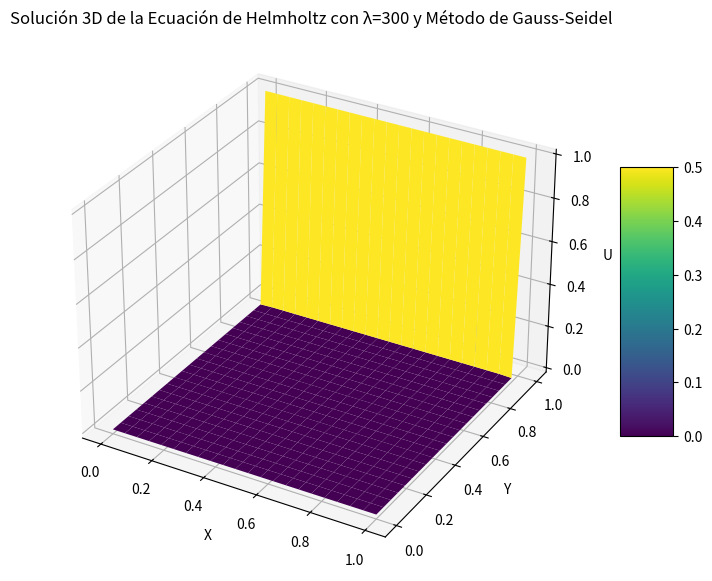

Recreate this plot in Python.
import numpy as np
import matplotlib.pyplot as plt
from mpl_toolkits.mplot3d import Axes3D

# ecuacion de helmholtz

# Parámetros de la simulación
N = 20  # Tamaño de la malla (N+2 x N+2 para incluir las fronteras)
lambda_sq = 300**2  # Valor de lambda al cuadrado
tol = 1e-4  # Tolerancia para la convergencia
max_iter = 5000  # Número máximo de iteraciones
dx = 1.0 / (N + 1)  # Distancia entre puntos en la malla

# Inicialización de la malla con ceros (incluyendo las condiciones de contorno)
u = np.zeros((N+2, N+2))

# Aplicar las condiciones de contorno
u[-1, :] = 1  # u(1, y) = 1

# Implementación del método de Gauss-Seidel
def gauss_seidel_helmholtz(u, lambda_sq, tol, max_iter, dx):
    for it in range(max_iter):
        u_old = u.copy()
        
        for i in range(1, N+1):
            for j in range(1, N+1):
                # Actualización de Gauss-Seidel para la ecuación de Helmholtz
                u[i, j] = ((u_old[i+1, j] + u[i-1, j] + u_old[i, j+1] + u[i, j-1]) - dx**2 * lambda_sq * u_old[i, j]) / (4.0 + dx**2 * lambda_sq)
                
        # Criterio de convergencia
        diff = np.max(np.abs(u - u_old))
        if diff < tol:
            print(f"Convergencia alcanzada después de {it+1} iteraciones.")
            return u
    print("Número máximo de iteraciones alcanzado.")
    return u

# Resolver la ecuación
u_sol = gauss_seidel_helmholtz(u, lambda_sq, tol, max_iter, dx)

# Crear la malla de coordenadas
x = np.linspace(0, 1, N+2)
y = np.linspace(0, 1, N+2)
X, Y = np.meshgrid(x, y)

# Gráfico 3D de la solución
fig = plt.figure(figsize=(10, 7))
ax = fig.add_subplot(111, projection='3d')

# Superficie
surf = ax.plot_surface(X, Y, u_sol, cmap='viridis', edgecolor='none')

# Configuración del gráfico
ax.set_title('Solución 3D de la Ecuación de Helmholtz con λ=300 y Método de Gauss-Seidel')
ax.set_xlabel('X')
ax.set_ylabel('Y')
ax.set_zlabel('U')
fig.colorbar(surf, shrink=0.5, aspect=5)

plt.show()
